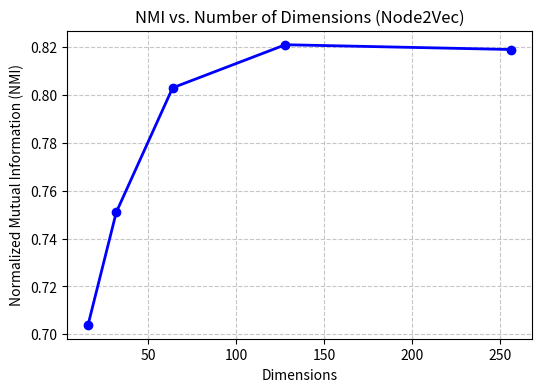
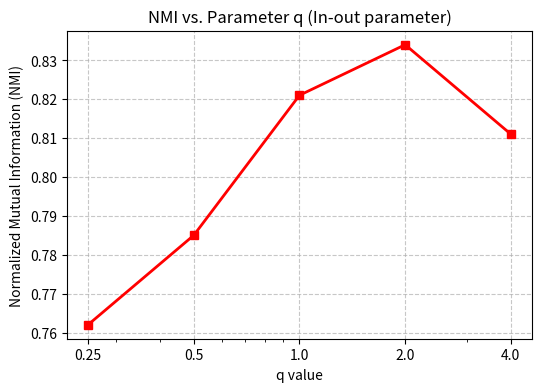

Generate these figures, in order, with matplotlib:
import matplotlib.pyplot as plt

# ==========================================
# 1. Data for Varying Dimensions
# ==========================================
dimensions_list = [16, 32, 64, 128, 256]
nmi_dims = [0.704, 0.751, 0.803, 0.821, 0.819]

plt.figure(figsize=(6, 4))
plt.plot(dimensions_list, nmi_dims, marker='o', color='b', linewidth=2)
plt.title('NMI vs. Number of Dimensions (Node2Vec)')
plt.xlabel('Dimensions')
plt.ylabel('Normalized Mutual Information (NMI)')
plt.grid(True, linestyle='--', alpha=0.7)
plt.savefig('nmi_vs_dims.png', dpi=300, bbox_inches='tight')
print("Successfully generated: nmi_vs_dims.png")

# ==========================================
# 2. Data for Varying parameter 'q'
# ==========================================
q_values = [0.25, 0.5, 1.0, 2.0, 4.0]
nmi_qs = [0.762, 0.785, 0.821, 0.834, 0.811]

plt.figure(figsize=(6, 4))
plt.plot(q_values, nmi_qs, marker='s', color='r', linewidth=2)
plt.title('NMI vs. Parameter q (In-out parameter)')
plt.xlabel('q value')
plt.ylabel('Normalized Mutual Information (NMI)')
plt.xscale('log')
plt.xticks(q_values, labels=[str(q) for q in q_values])
plt.grid(True, linestyle='--', alpha=0.7)
plt.savefig('nmi_vs_q.png', dpi=300, bbox_inches='tight')
print("Successfully generated: nmi_vs_q.png")
